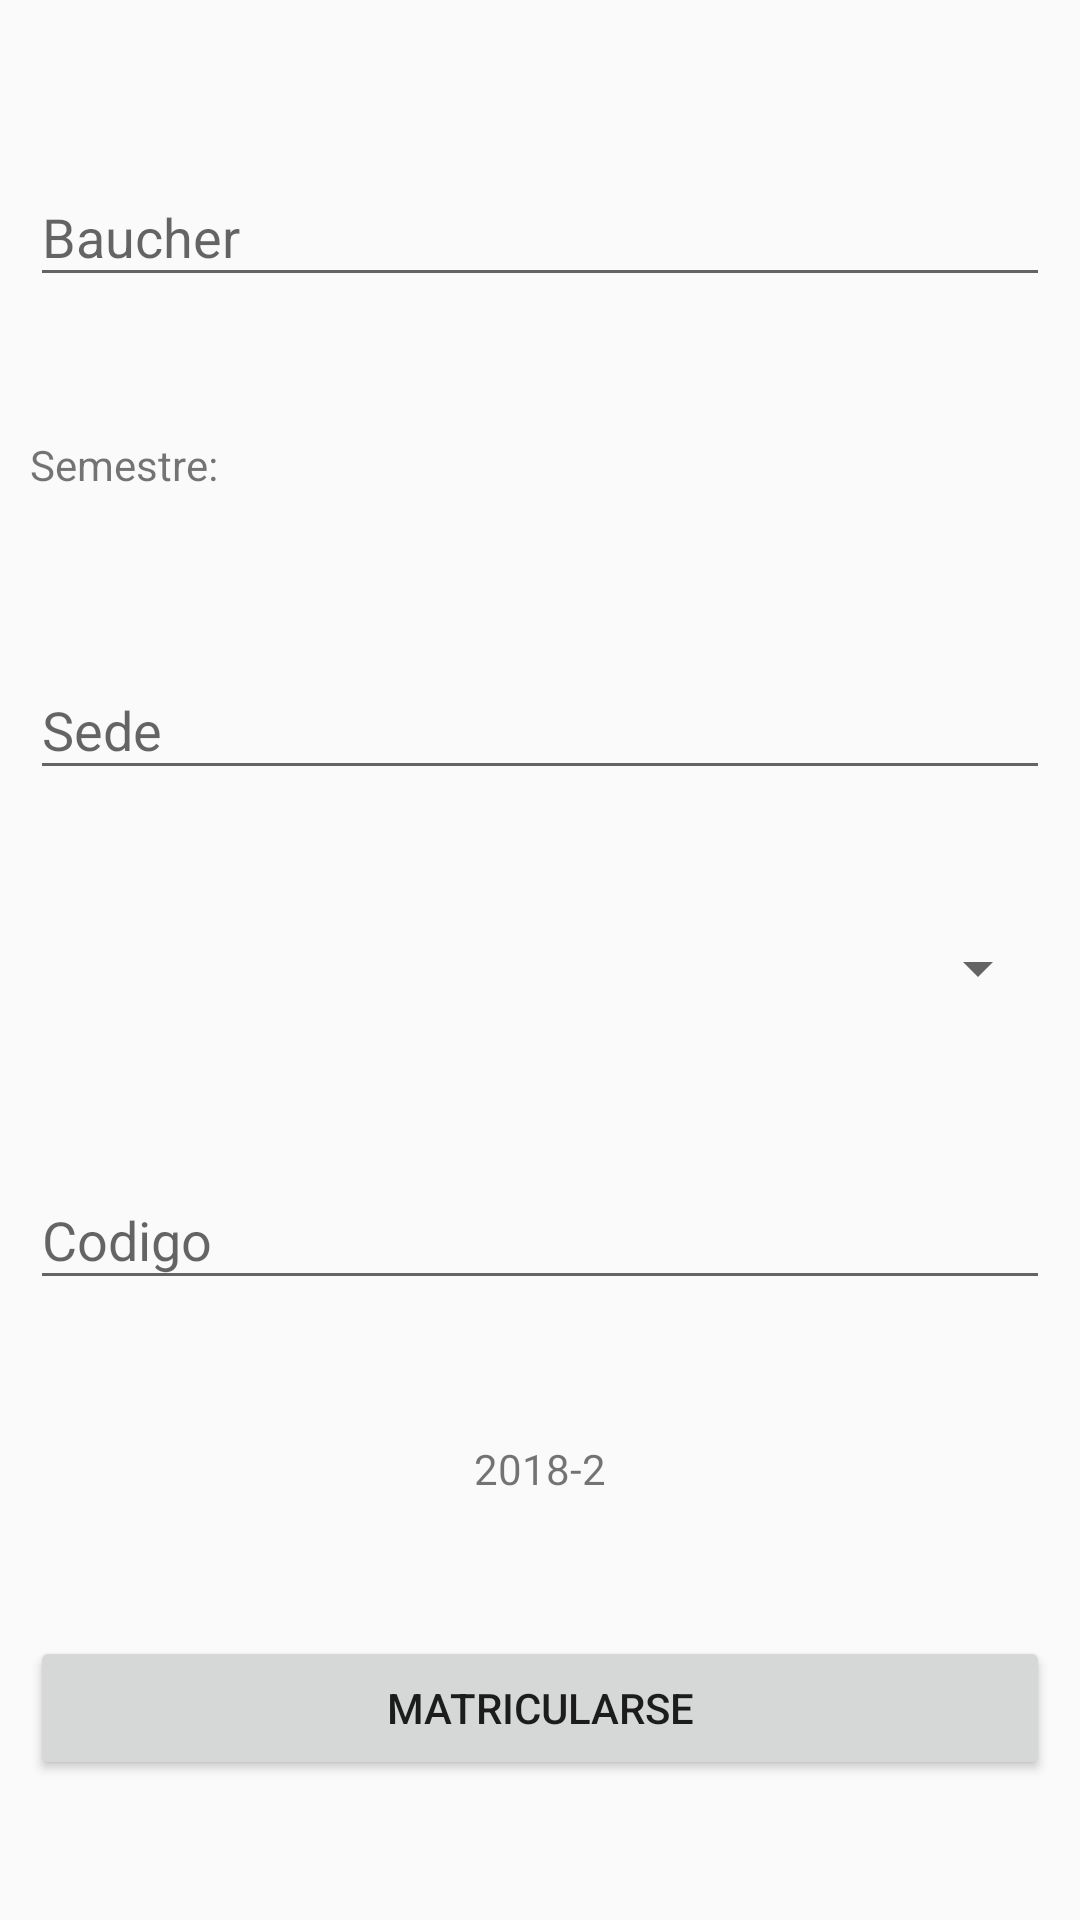

Write the Android layout XML for this screen, with the resource values it uses.
<!-- AndroidManifest.xml: application theme AppTheme -->
<!-- res/layout/fragment_matricula.xml -->
<android.support.constraint.ConstraintLayout xmlns:android="http://schemas.android.com/apk/res/android"
    xmlns:app="http://schemas.android.com/apk/res-auto"
    xmlns:tools="http://schemas.android.com/tools"
    android:layout_width="match_parent"
    android:layout_height="wrap_content"
    android:padding="5dp"
    tools:context="com.nationfis.controlacademicononfc.Fragments.MatriculaFragment">

    


    <android.support.design.widget.TextInputLayout
        android:id="@+id/textInputLayout6"
        android:layout_width="match_parent"
        android:layout_height="wrap_content"
        android:layout_marginBottom="5dp"
        android:layout_marginEnd="5dp"
        android:layout_marginStart="5dp"
        android:layout_marginTop="5dp"
        app:layout_constraintBottom_toTopOf="@+id/textView7"
        app:layout_constraintEnd_toEndOf="parent"
        app:layout_constraintStart_toStartOf="parent"
        app:layout_constraintTop_toTopOf="parent">

        <EditText
            android:id="@+id/baucher"
            android:layout_width="match_parent"
            android:layout_height="wrap_content"
            android:editable="false"
            android:hint="@string/baucher" />
    </android.support.design.widget.TextInputLayout>

    <TextView
        android:id="@+id/textView7"
        android:layout_width="match_parent"
        android:layout_height="wrap_content"
        android:layout_marginBottom="5dp"
        android:layout_marginEnd="5dp"
        android:layout_marginStart="5dp"
        android:layout_marginTop="5dp"
        android:text="@string/semestre"
        app:layout_constraintBottom_toTopOf="@+id/textInputLayout8"
        app:layout_constraintEnd_toEndOf="parent"
        app:layout_constraintStart_toStartOf="parent"
        app:layout_constraintTop_toBottomOf="@+id/textInputLayout6" />

    <android.support.design.widget.TextInputLayout
        android:id="@+id/textInputLayout8"
        android:layout_width="match_parent"
        android:layout_height="53dp"
        android:layout_marginBottom="5dp"
        android:layout_marginEnd="5dp"
        android:layout_marginStart="5dp"
        android:layout_marginTop="5dp"
        app:layout_constraintBottom_toTopOf="@+id/semestre"
        app:layout_constraintEnd_toEndOf="parent"
        app:layout_constraintStart_toStartOf="parent"
        app:layout_constraintTop_toBottomOf="@+id/textView7">

        <EditText
            android:id="@+id/sede"
            android:layout_width="match_parent"
            android:layout_height="wrap_content"
            android:editable="false"
            android:hint="@string/sede" />
    </android.support.design.widget.TextInputLayout>

    <Spinner
        android:id="@+id/semestre"
        android:layout_width="match_parent"
        android:layout_height="wrap_content"
        android:layout_marginBottom="5dp"
        android:layout_marginEnd="5dp"
        android:layout_marginStart="5dp"
        android:layout_marginTop="5dp"
        app:layout_constraintBottom_toTopOf="@+id/textInputLayout7"
        app:layout_constraintEnd_toEndOf="parent"
        app:layout_constraintStart_toStartOf="parent"
        app:layout_constraintTop_toBottomOf="@+id/textInputLayout8" />

    <android.support.design.widget.TextInputLayout
        android:id="@+id/textInputLayout7"
        android:layout_width="match_parent"
        android:layout_height="wrap_content"
        android:layout_marginBottom="5dp"
        android:layout_marginEnd="5dp"
        android:layout_marginStart="5dp"
        android:layout_marginTop="5dp"
        app:layout_constraintBottom_toTopOf="@+id/año"
        app:layout_constraintEnd_toEndOf="parent"
        app:layout_constraintStart_toStartOf="parent"
        app:layout_constraintTop_toBottomOf="@+id/semestre"
        app:layout_constraintVertical_bias="0.39999998">

        <EditText
            android:id="@+id/codigo"
            android:layout_width="match_parent"
            android:layout_height="wrap_content"
            android:editable="false"
            android:hint="@string/codigo" />
    </android.support.design.widget.TextInputLayout>

    <TextView
        android:id="@+id/año"
        android:layout_width="match_parent"
        android:layout_height="wrap_content"
        android:layout_marginBottom="5dp"
        android:layout_marginEnd="5dp"
        android:layout_marginStart="5dp"
        android:layout_marginTop="5dp"
        android:gravity="center_horizontal"
        android:text="@string/año"
        app:layout_constraintBottom_toTopOf="@+id/matricula"
        app:layout_constraintEnd_toEndOf="parent"
        app:layout_constraintStart_toStartOf="parent"
        app:layout_constraintTop_toBottomOf="@+id/textInputLayout7" />

    <Button
        android:id="@+id/matricula"
        android:layout_width="match_parent"
        android:layout_height="wrap_content"
        android:layout_marginBottom="5dp"
        android:layout_marginEnd="5dp"
        android:layout_marginStart="5dp"
        android:layout_marginTop="5dp"
        android:text="@string/matricularse"
        app:layout_constraintBottom_toBottomOf="parent"
        app:layout_constraintEnd_toEndOf="parent"
        app:layout_constraintStart_toStartOf="parent"
        app:layout_constraintTop_toBottomOf="@+id/año" />

</android.support.constraint.ConstraintLayout>
<!-- resources referenced by this layout -->
<resources>
  <string name="baucher">Baucher</string>
  <string name="codigo">Codigo</string>
  <string name="matricularse">Matricularse</string>
  <string name="sede">Sede</string>
  <string name="semestre">Semestre:</string>
  <style name="AppTheme" parent="Theme.AppCompat.Light.DarkActionBar">
          
          <item name="colorPrimary">@color/colorPrimary</item>
          <item name="colorPrimaryDark">@color/colorPrimaryDark</item>
          <item name="colorAccent">@color/colorAccent</item>
      </style>
  <color name="colorPrimary">#3f51b5</color>
  <color name="colorPrimaryDark">#303F9F</color>
  <color name="colorAccent">#9000ff</color>
</resources>
